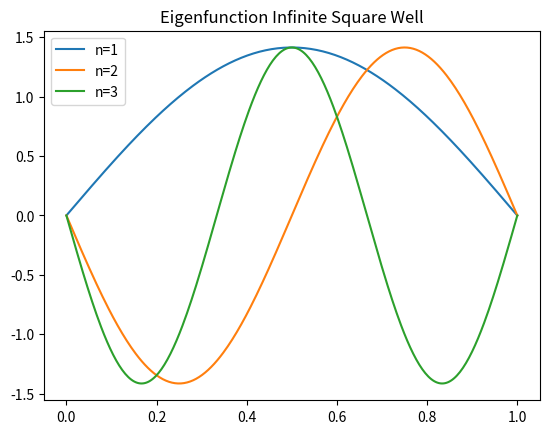

The matplotlib source for this figure:
import numpy as np
import matplotlib.pyplot as plt
# dpsi/dt = psi(i + 1) - psi(i) / dt
# d^2psi/dt^2 = psi(i + 1) - 2*psi(i) + psi(i - h) / dt^2 (center)

# i hbar dpsi/dt = -hbar^2 /2m d^2 psi / dx^2 + Vpsi
def finite_difference(x, V, m=1, hbar=1):
    deltax = x[1] - x[0]
    diag = []
    off = -(hbar**2)/(2 * m * deltax**2)
    for i in range(1, len(x) - 1):
        koe = (hbar**2)/(m * deltax**2) + V[i]
        diag.append(koe)
    # make matriks tridiagona
    H = np.zeros((len(x) - 2, len(x) - 2))
    for i in range(len(x) - 2):
        H[i, i] = diag[i]
        if i > 0:
            H[i, i - 1] = off
        if i < len(x) - 3:
            H[i, i + 1] = off
    E, psi = np.linalg.eigh(H)

    psi_full = np.zeros((len(x), psi.shape[1]))
    for j in range(psi.shape[1]):
        for i in range(1, len(x) - 1):
            psi_full[i, j] = psi[i - 1, j]

    return E, psi_full
    

if __name__ == "__main__":
    L = 1
N = 300
x = np.linspace(0, L, N)

# potensial (infinite well → 0 di dalam)
V = np.zeros_like(x)

# panggil fungsi kamu
E, psi = finite_difference(x, V, m=1, hbar=1)

dx = x[1] - x[0]

# normalisasi (penting!)
for i in range(3):
    norm = np.sqrt(np.sum(abs(psi[:, i])**2 * dx))
    psi[:, i] /= norm

# energi analitik
n = np.array([1,2,3])
E_analitik = (n**2 * np.pi**2) / 2

# print perbandingan
print("Numerik:", E[:3])
print("Analitik:", E_analitik)

# plot wavefunction
for i in range(3):
    plt.plot(x, psi[:, i], label=f"n={i+1}")

plt.title("Eigenfunction Infinite Square Well")
plt.legend()
plt.show()
